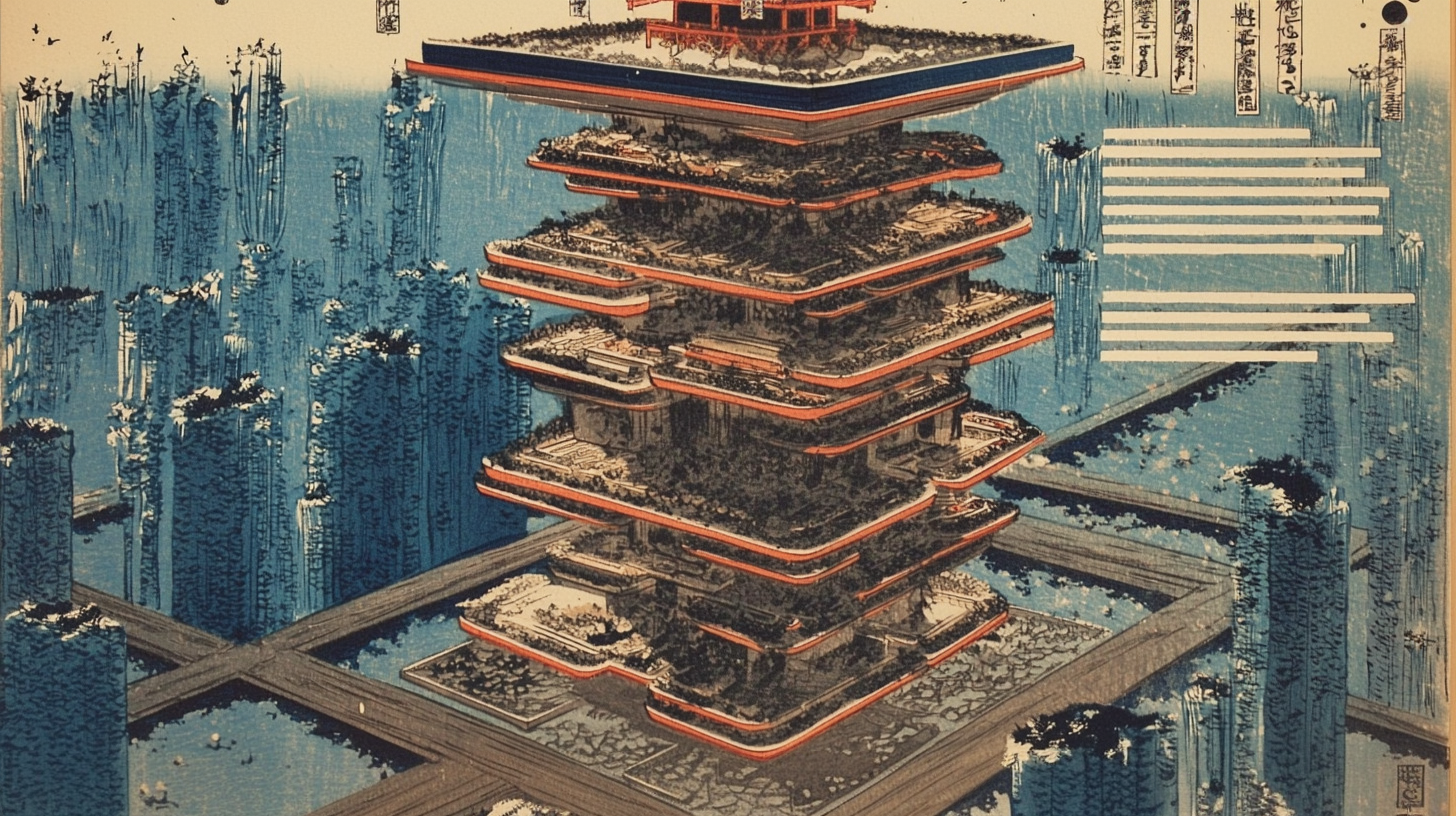
Generation parameters embedded in this image by Midjourney (PNG 'Description' text chunk):
Woodblock print of an isometric cyberpunk tower in the style of Hokusai, with blue and orange colors. --ar 91:51 --v 6.1 Job ID: 712248ac-6341-4369-a332-ed845d9d44fd